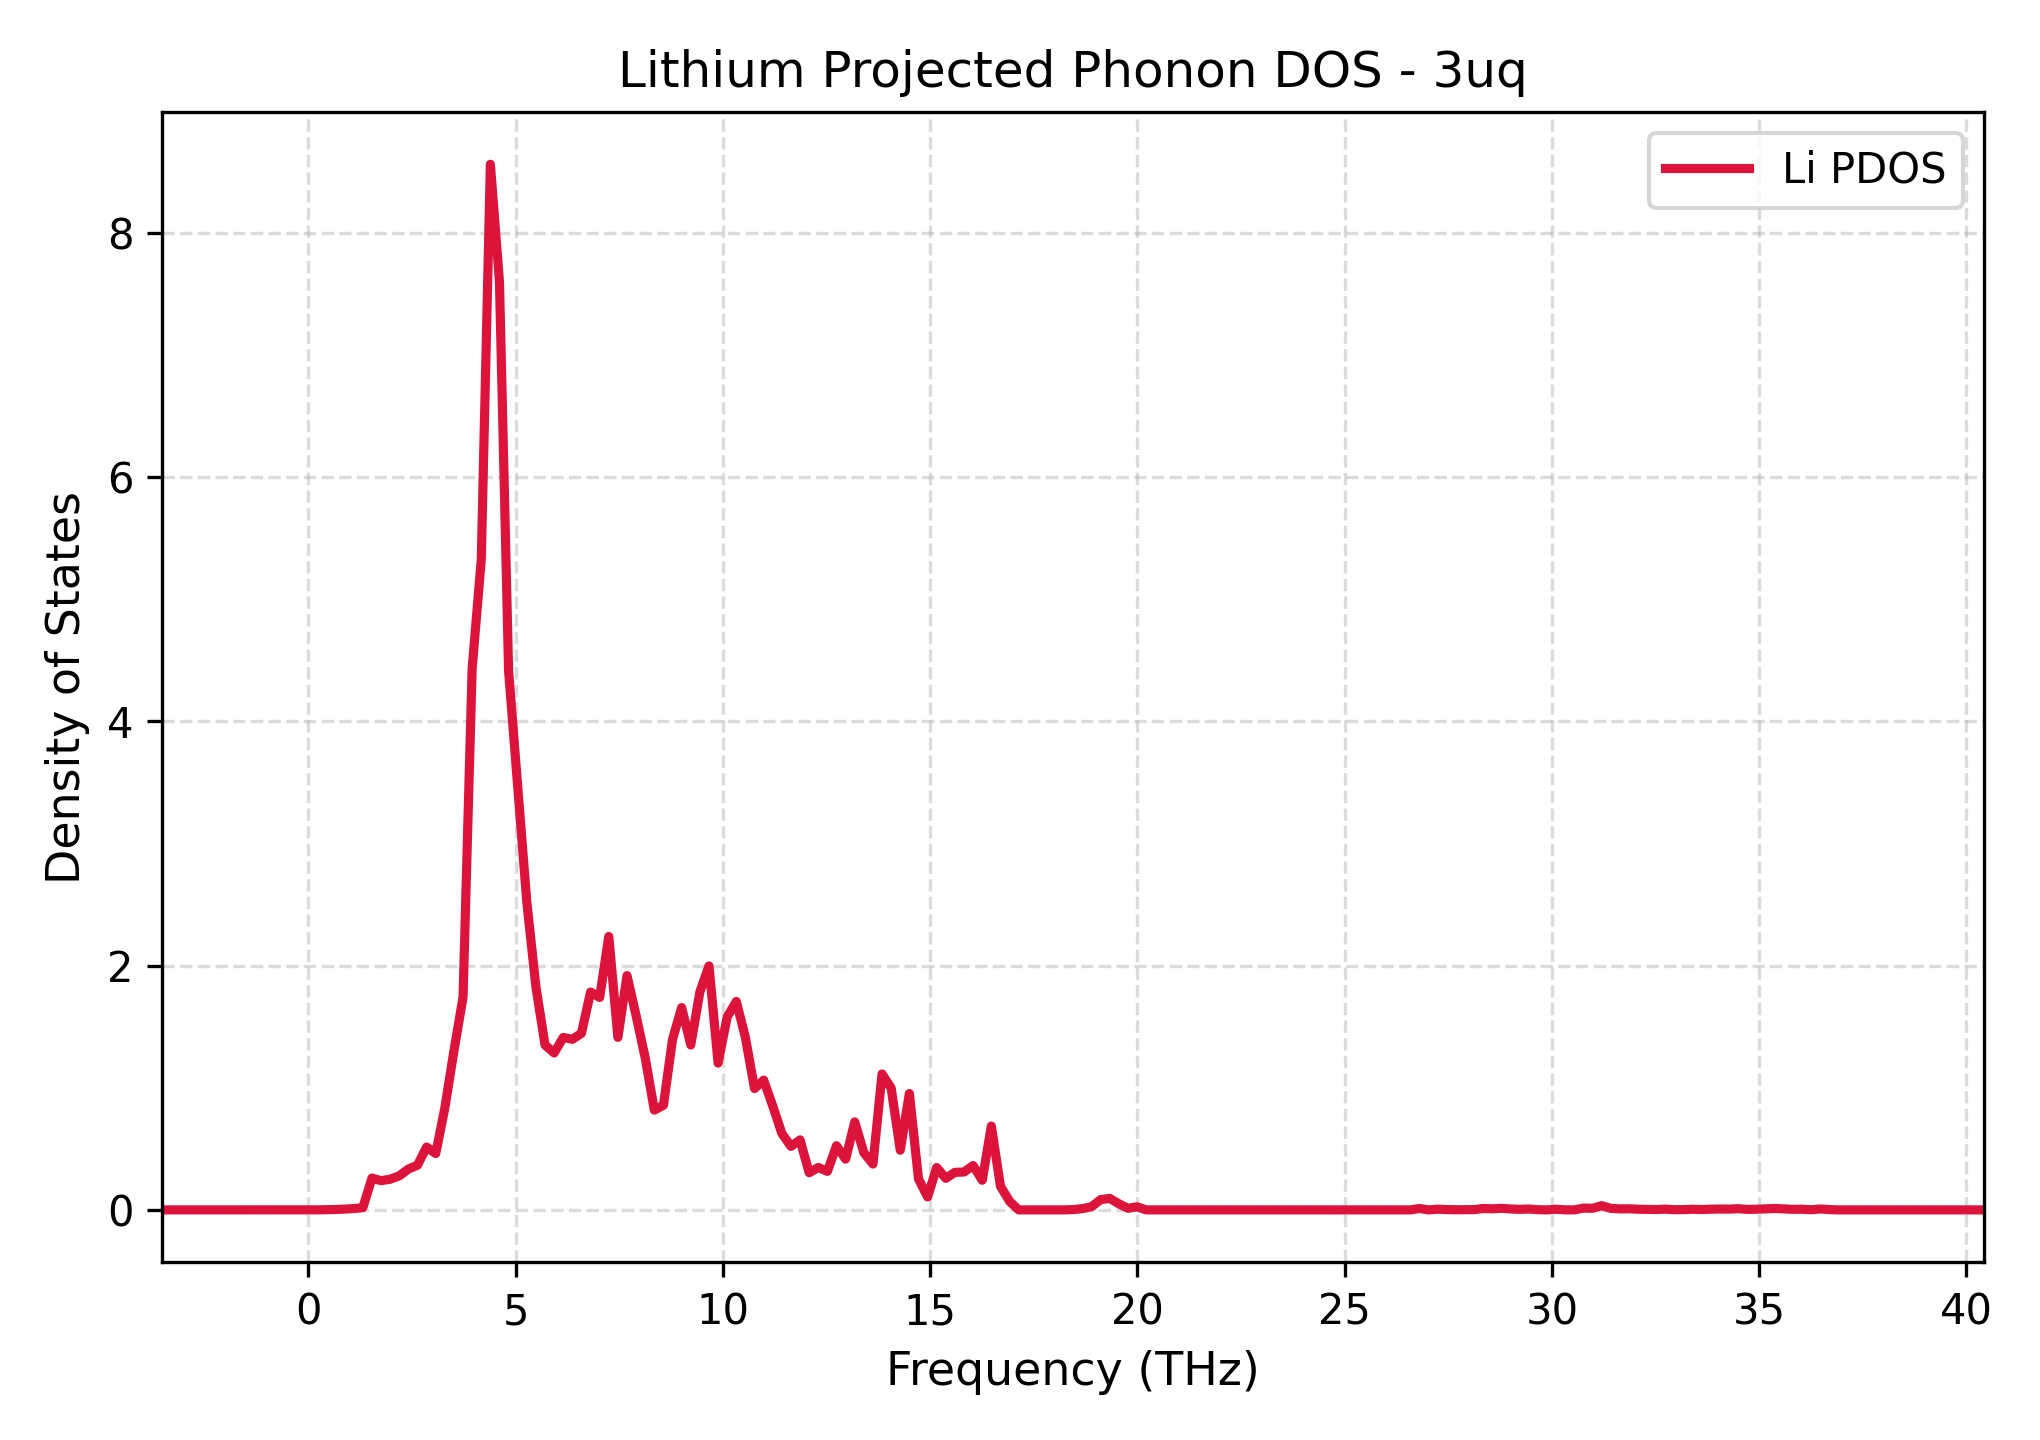

The data file committed next to this chart (first rows):
Frequency_THz, Lithium_PDOS
-3.522, 0.0
-3.302, 0.0
-3.082, 0.0
-2.862, 0.0
-2.643, 0.0
-2.423, 0.0
-2.203, 0.0
-1.983, 0.0
-1.764, 0.0
-1.544, 0.0
-1.324, 0.0
-1.104, 0.0
-0.8846, 0.0
-0.6648, 0.0
-0.4451, 0.0
-0.2253, 0.0
-0.005557, 0.0
0.2142, 0.000236
0.434, 0.001334
0.6537, 0.003241
0.8735, 0.006228
1.093, 0.0107
1.313, 0.01843
1.533, 0.2602
1.752, 0.2392
1.972, 0.2514
2.192, 0.2788
2.412, 0.3345
2.632, 0.3661
2.851, 0.5149
3.071, 0.4613
3.291, 0.8342
3.511, 1.303
3.73, 1.742
3.95, 4.435
4.17, 5.324
4.39, 8.563
4.609, 7.599
4.829, 4.415
5.049, 3.466
5.269, 2.522
5.488, 1.826
5.708, 1.351
5.928, 1.285
6.148, 1.412
6.367, 1.397
6.587, 1.446
6.807, 1.784
7.027, 1.74
7.246, 2.239
7.466, 1.413
7.686, 1.919
7.906, 1.591
8.125, 1.244
8.345, 0.8173
8.565, 0.8572
8.785, 1.397
9.004, 1.657
9.224, 1.35
9.444, 1.785
... 141 more rows
